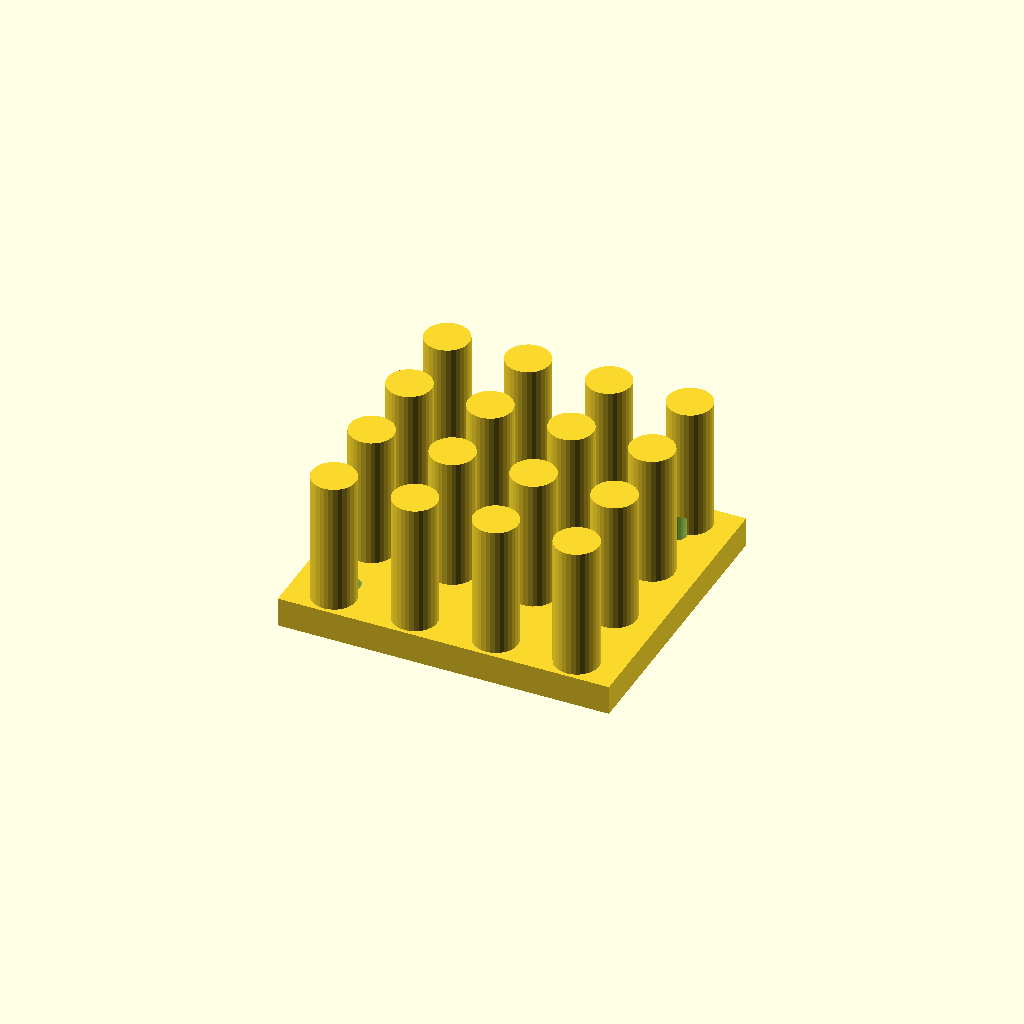
Cell 1: the model at its default parameters.
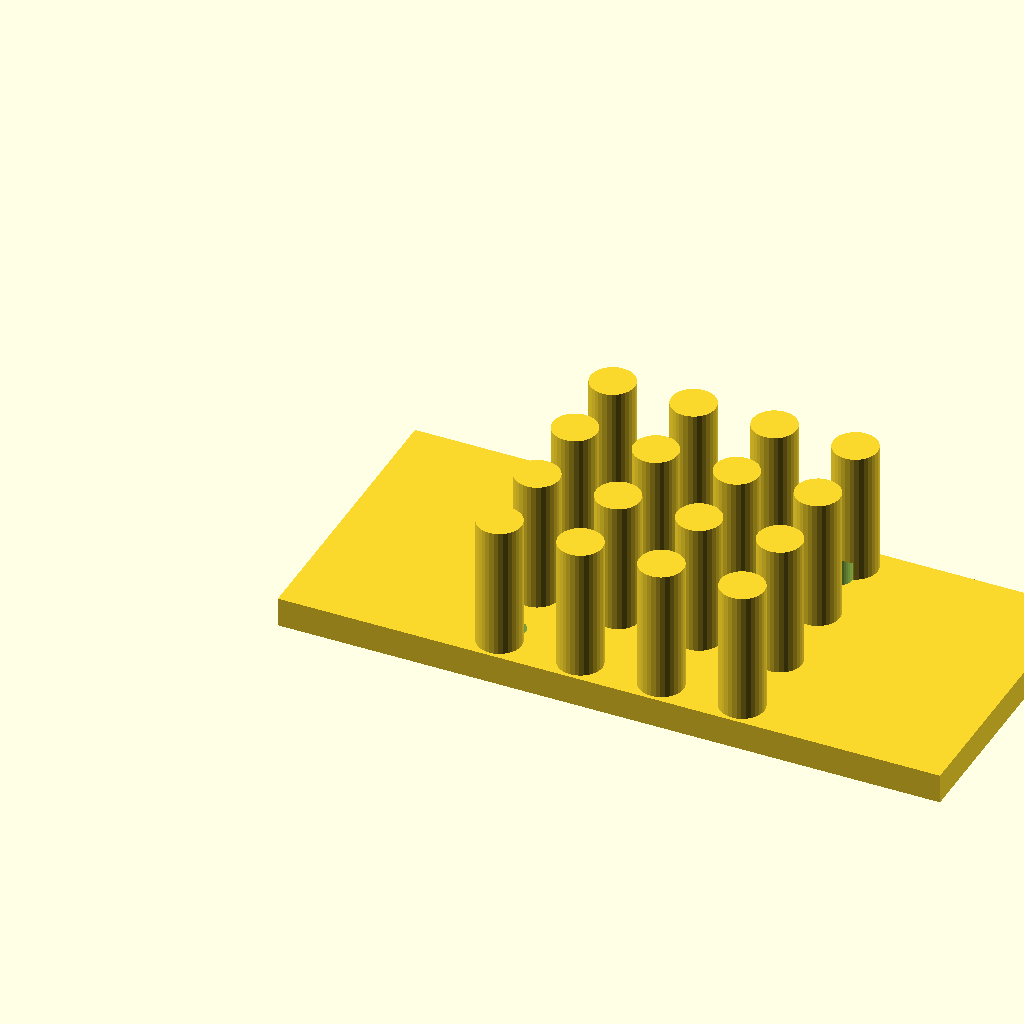
Cell 2: the same model with base_w = 90.
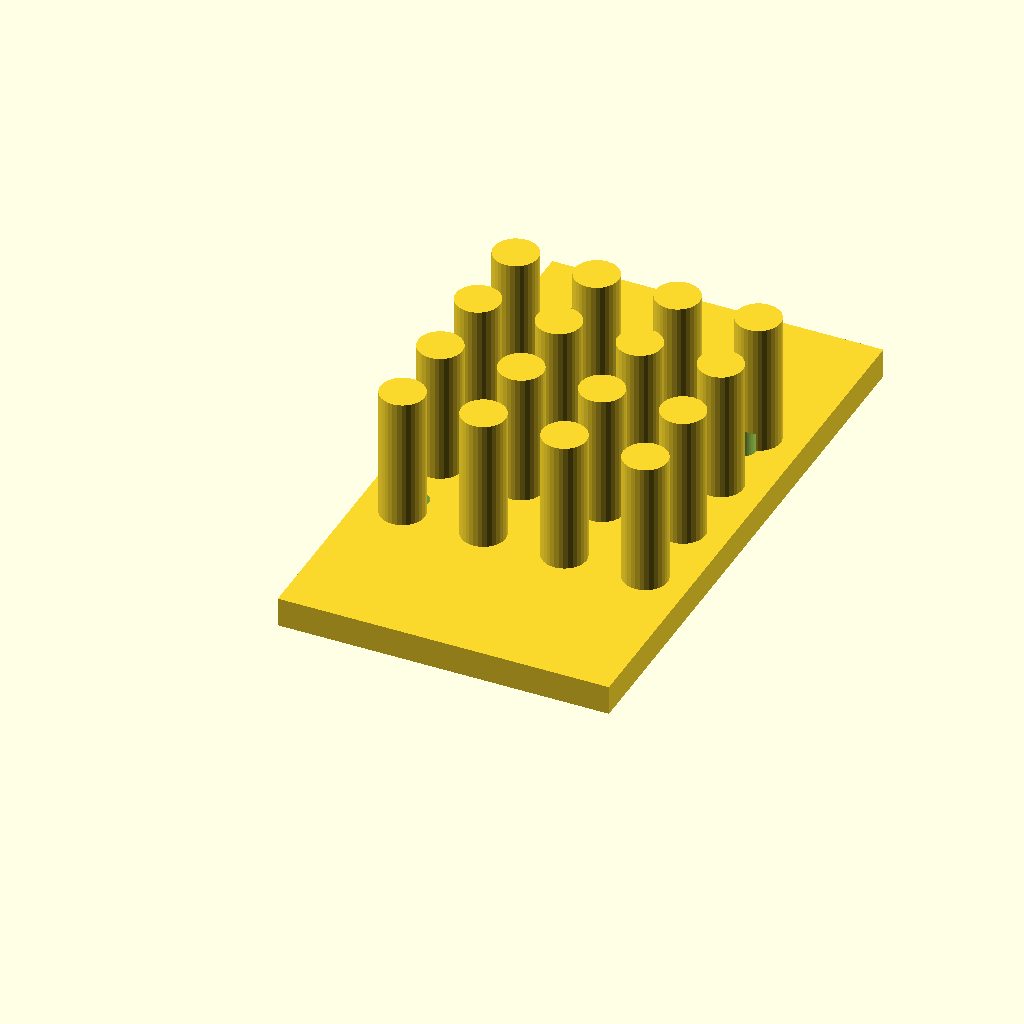
Cell 3: base_d = 80 (everything else at default).
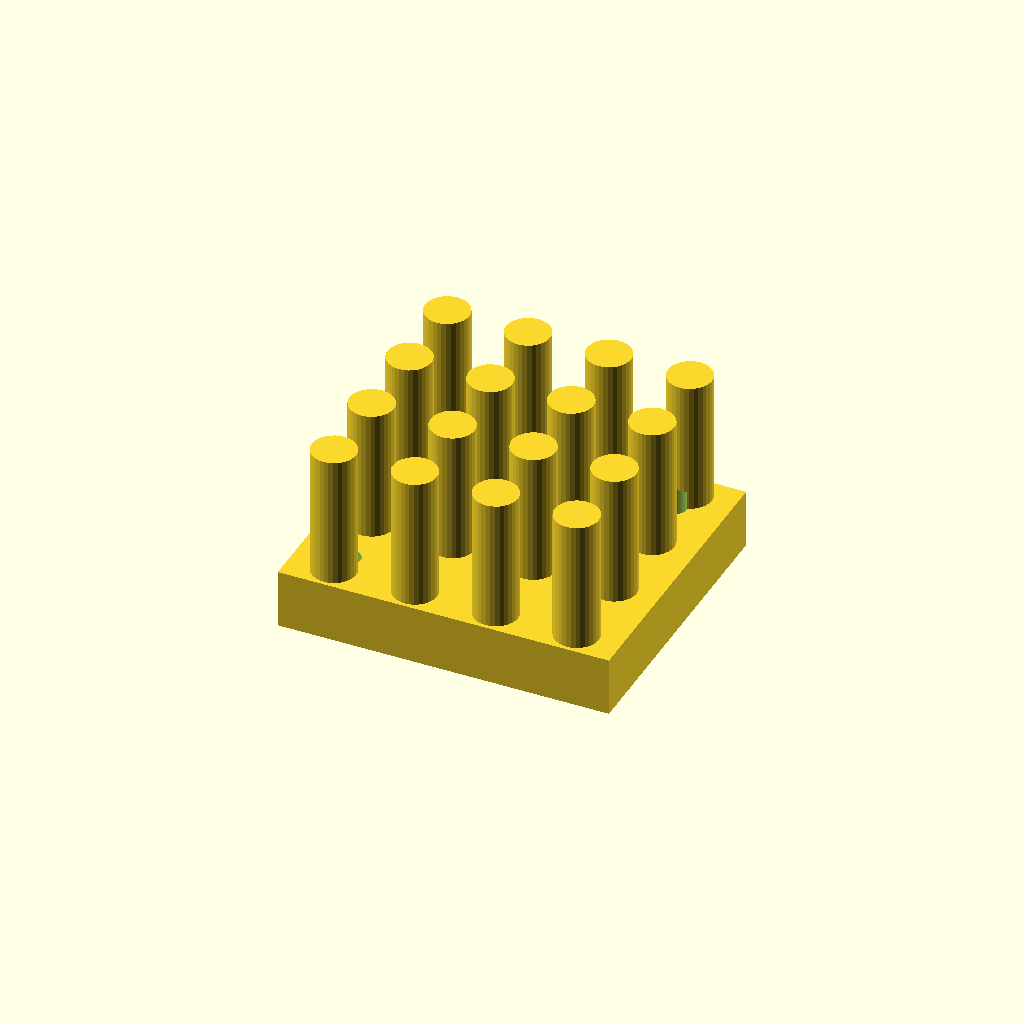
Cell 4 — base_t set to 8, the other parameters unchanged.
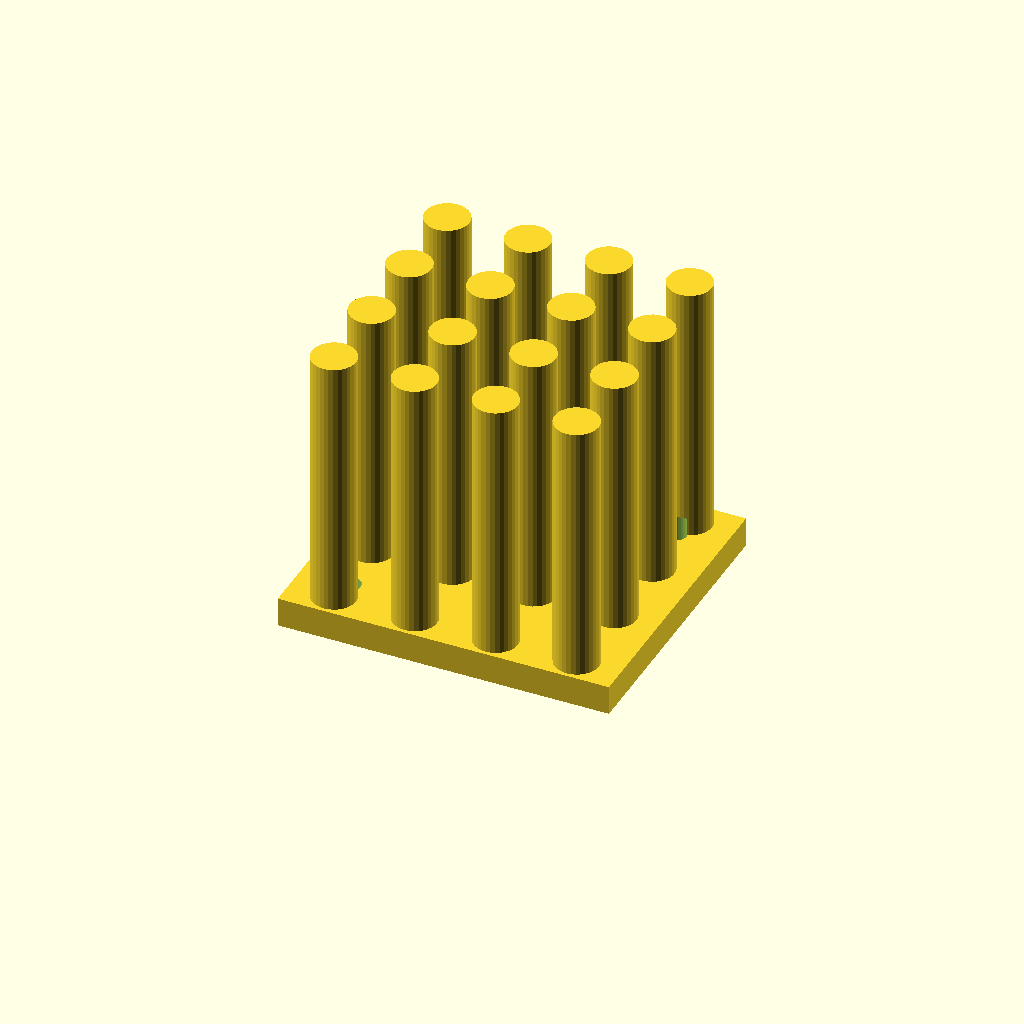
Cell 5: fin_h = 36 (everything else at default).
All cells are drawn from one camera (rotation 55°, 0°, 25°, orthographic, colour scheme Cornfield), so only the parameter changes between them.
Source of the model, optional_data/data/gen3/heatsinks/part_0068.scad:
$fn = 32;

// ----------------------------------------------------------------------
// Finned heat sink: 45 x 40 mm base, 18 mm fins
// ----------------------------------------------------------------------

// --- parameters (mm) ---
base_w = 45;              // base width
base_d = 40;              // base depth
base_t = 4;               // base thickness
fin_h = 18;               // fin height above the base
holes_d = 3.17;           // fixing holes
hole_x = 15.91;           // hole offset in x
hole_y = 13.41;           // hole offset in y
pin_d = 6;                // pin diameter
pin_pitch = 11;           // pin pitch
pin_nx = 4;               // pins along x
pin_ny = 4;               // pins along y

difference() {
  union() {
    cube([base_w, base_d, base_t]);
    for (ix = [0 : pin_nx - 1]) {
      for (iy = [0 : pin_ny - 1]) {
        translate([(base_w - (pin_nx - 1) * pin_pitch) / 2 + ix * pin_pitch, (base_d - (pin_ny - 1) * pin_pitch) / 2 + iy * pin_pitch, base_t - 0.5]) cylinder(h = fin_h + 0.5, d = pin_d);
      }
    }
  }
  /* fixing holes through the base, 2.5 mm clear on both sides */
  for (hx = [-15.91, 15.91]) {
    for (hy = [-13.41, 13.41]) {
      translate([base_w / 2 + hx, base_d / 2 + hy, -2.5]) cylinder(h = base_t + 5, d = holes_d);
    }
  }
}
Customizer parameters (derived from the source; name, type, default, range or options):
base_w: number, default 45
base_d: number, default 40
base_t: number, default 4
fin_h: number, default 18
holes_d: number, default 3.17
hole_x: number, default 15.91
hole_y: number, default 13.41
pin_d: number, default 6
pin_pitch: number, default 11
pin_nx: number, default 4
pin_ny: number, default 4
